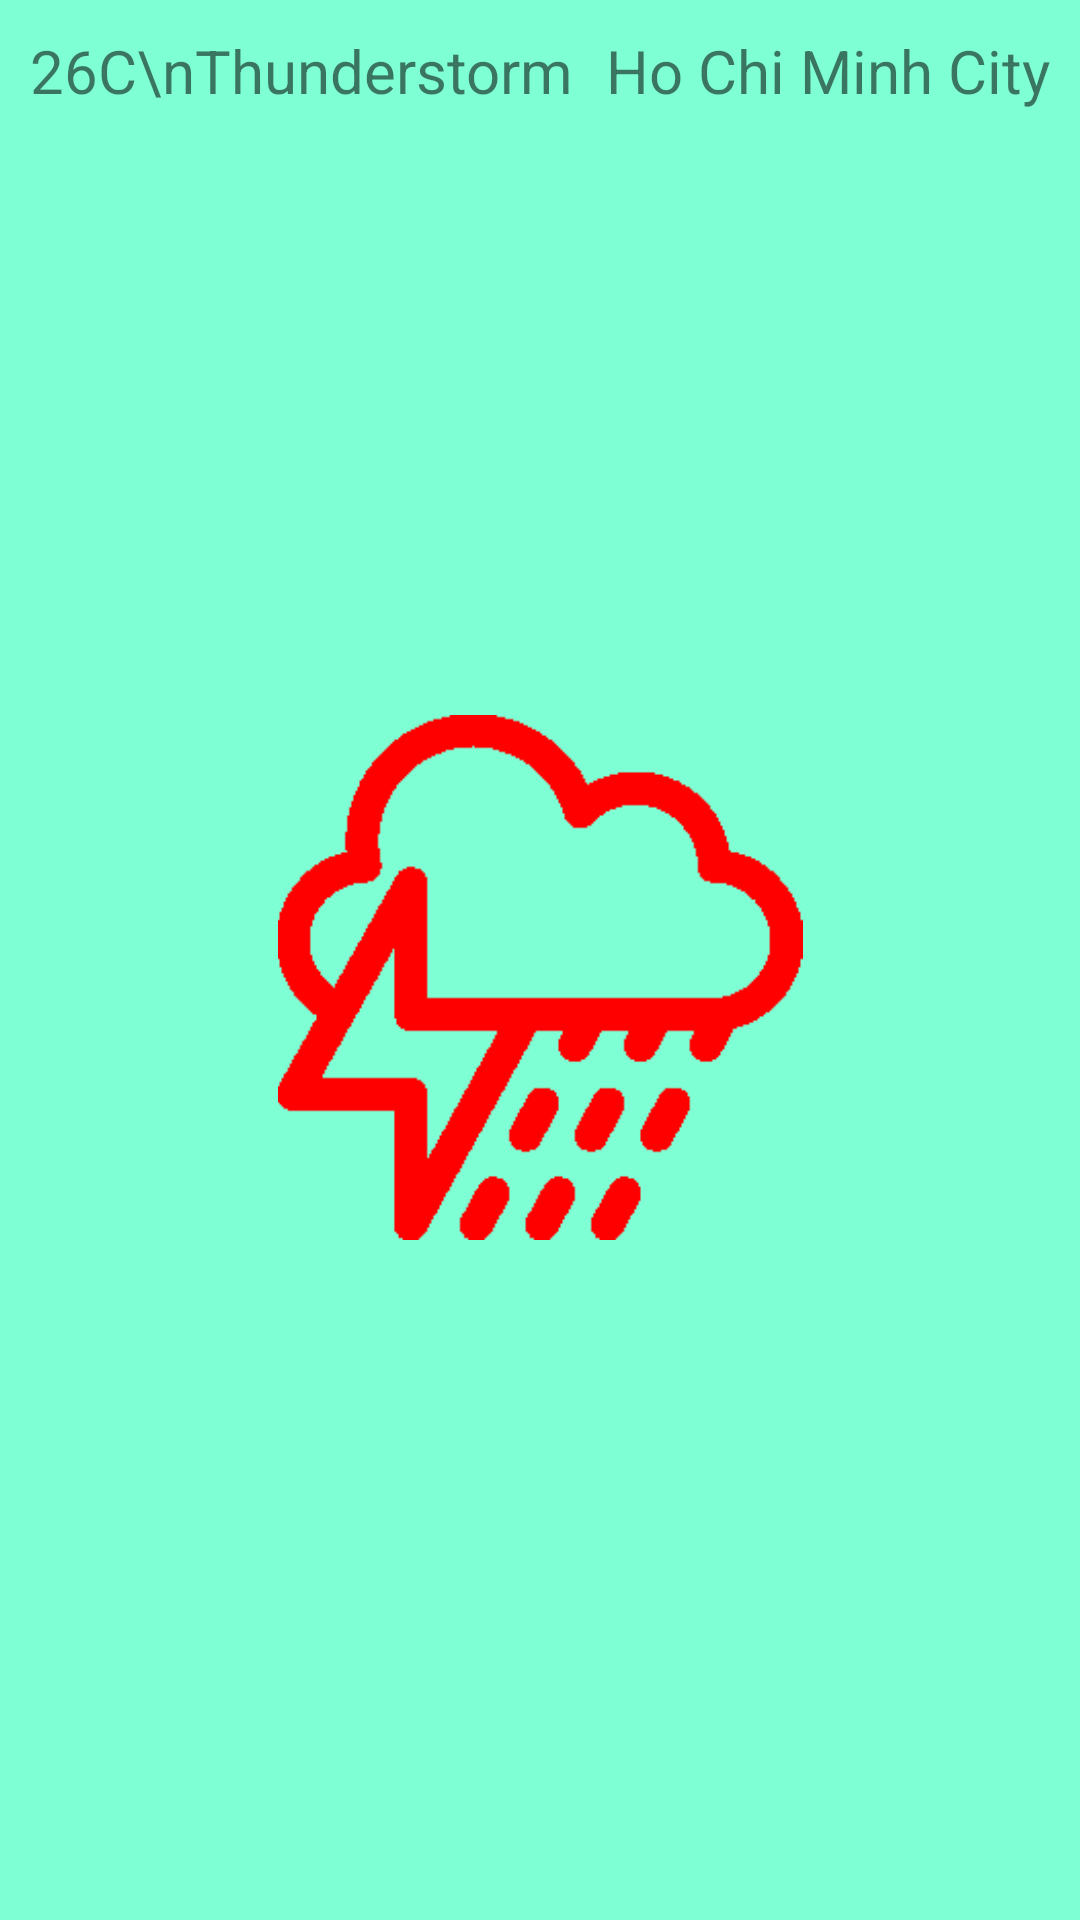

This screen was rendered from an Android layout file. Write that file and the resources it references.
<!-- AndroidManifest.xml: application theme Theme.USTHWeather -->
<!-- res/layout/fragment_hcm_weather.xml -->
<?xml version="1.0" encoding="utf-8"?>
<LinearLayout xmlns:android="http://schemas.android.com/apk/res/android"
    xmlns:tools="http://schemas.android.com/tools"
    android:id="@+id/second_layout"
    android:layout_width="match_parent"
    android:layout_height="match_parent"
    android:orientation="vertical"
    android:background="#7FFFD4"
    android:tag="second_layout"
    tools:context=".ParisWeatherFragment"
    android:padding="10dp">

    <RelativeLayout
        android:layout_width="match_parent"
        android:layout_height="wrap_content">
        <TextView
            android:layout_width="wrap_content"
            android:layout_height="wrap_content"
            android:layout_alignParentStart="true"
            android:textSize="20sp"
            android:text="26C\nThunderstorm" />
        <TextView
            android:layout_width="wrap_content"
            android:layout_height="wrap_content"
            android:layout_alignParentEnd="true"
            android:textSize="20sp"
            android:text="Ho Chi Minh City" />
    </RelativeLayout>
    
    <RelativeLayout
        android:layout_width="match_parent"
        android:layout_height="match_parent">
        <ImageView
            android:layout_width="200dp"
            android:layout_height="200dp"
            android:layout_centerInParent="true"
            android:paddingTop="5dp"
            android:paddingBottom="20dp"
            android:src="@drawable/thunder"/>
    </RelativeLayout>

</LinearLayout>
<!-- resources referenced by this layout -->
<resources>
  <!-- drawable thunder: png bitmap (drawable, 5054 bytes) -->
  <style name="Theme.USTHWeather" parent="Theme.AppCompat.Light.NoActionBar">
          
          <item name="colorPrimary">@color/teal_200</item>
          <item name="colorPrimaryVariant">@color/teal_700</item>
          <item name="colorOnPrimary">@android:color/white</item>
          <item name="colorSecondary">@color/purple_200</item>
          <item name="colorSecondaryVariant">@color/purple_700</item>
          <item name="colorOnSecondary">@android:color/white</item>
          
      </style>
  <!-- not gathered from this repository: default colours our renderer supplied (Android Studio template values) -->
  <color name="purple_200">#FFBB86FC</color>
  <color name="purple_700">#FF3700B3</color>
  <color name="teal_200">#FF03DAC5</color>
  <color name="teal_700">#FF018786</color>
</resources>
